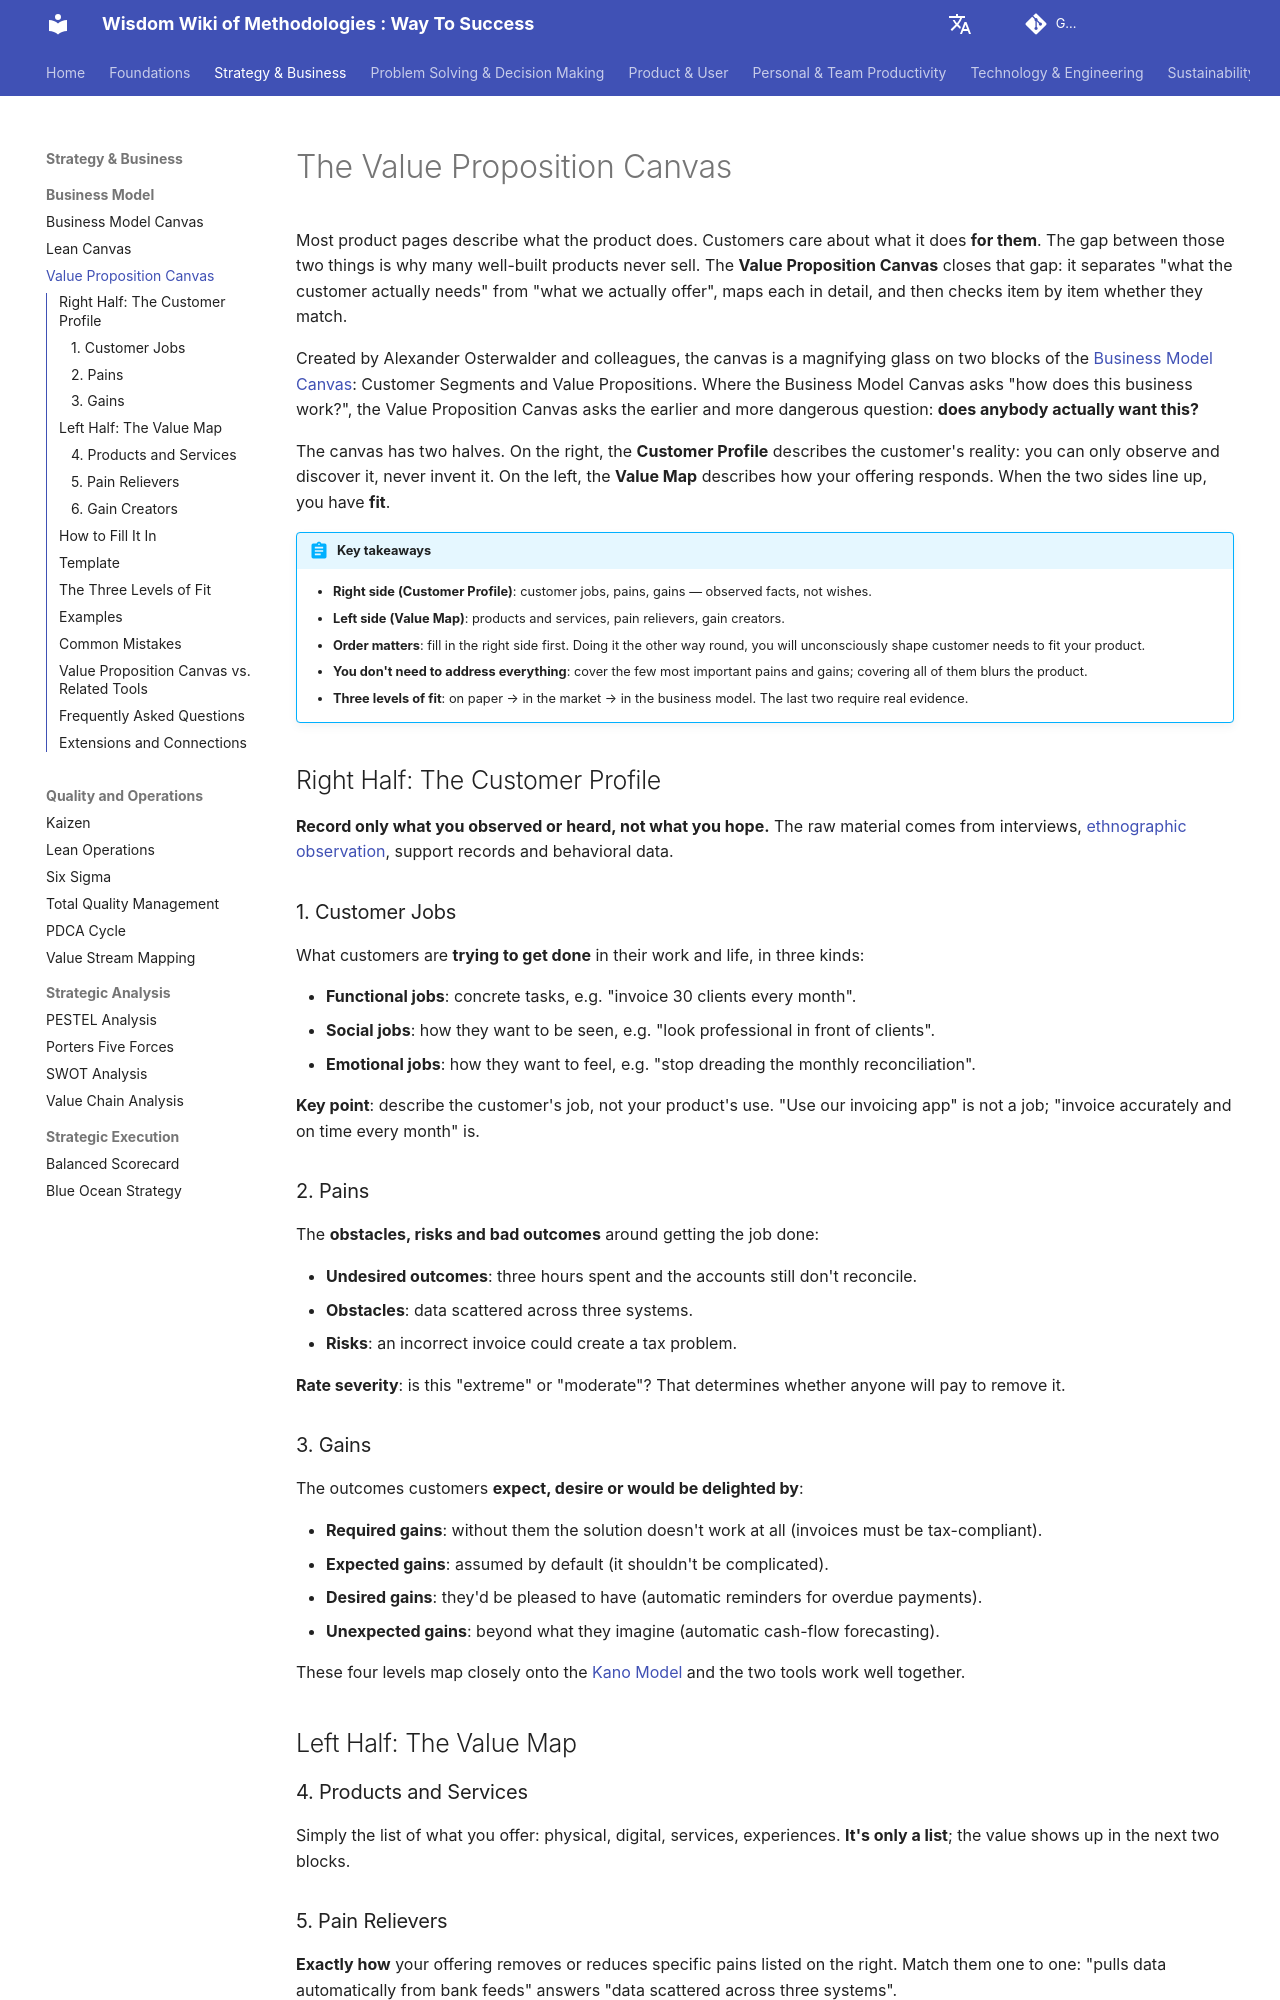

repository: mayunlei/methodologywiki · page: en/Strategy & Business/business_model/Value-Proposition-Canvas-Tutorial-en/index.html · generator: mkdocs

---
title: "Value Proposition Canvas: Six Blocks, Template and Examples"
description: "The Value Proposition Canvas maps customer jobs, pains and gains against your products, pain relievers and gain creators so you can check whether they actually fit. Learn the six blocks, the right order to fill them in, three levels of fit, a template, examples and common mistakes."
---

# The Value Proposition Canvas

Most product pages describe what the product does. Customers care about what it does **for them**. The gap between those two things is why many well-built products never sell. The **Value Proposition Canvas** closes that gap: it separates "what the customer actually needs" from "what we actually offer", maps each in detail, and then checks item by item whether they match.

Created by Alexander Osterwalder and colleagues, the canvas is a magnifying glass on two blocks of the [Business Model Canvas](Business-Model-Canvas-Tutorial-en.md): Customer Segments and Value Propositions. Where the Business Model Canvas asks "how does this business work?", the Value Proposition Canvas asks the earlier and more dangerous question: **does anybody actually want this?**

The canvas has two halves. On the right, the **Customer Profile** describes the customer's reality: you can only observe and discover it, never invent it. On the left, the **Value Map** describes how your offering responds. When the two sides line up, you have **fit**.

!!! abstract "Key takeaways"

    - **Right side (Customer Profile)**: customer jobs, pains, gains — observed facts, not wishes.
    - **Left side (Value Map)**: products and services, pain relievers, gain creators.
    - **Order matters**: fill in the right side first. Doing it the other way round, you will unconsciously shape customer needs to fit your product.
    - **You don't need to address everything**: cover the few most important pains and gains; covering all of them blurs the product.
    - **Three levels of fit**: on paper → in the market → in the business model. The last two require real evidence.

## Right Half: The Customer Profile

**Record only what you observed or heard, not what you hope.** The raw material comes from interviews, [ethnographic observation](../../Product & User/specialized_qualitative_methods/Ethnography-Tutorial-en.md), support records and behavioral data.

### 1. Customer Jobs

What customers are **trying to get done** in their work and life, in three kinds:

*   **Functional jobs**: concrete tasks, e.g. "invoice 30 clients every month".
*   **Social jobs**: how they want to be seen, e.g. "look professional in front of clients".
*   **Emotional jobs**: how they want to feel, e.g. "stop dreading the monthly reconciliation".

**Key point**: describe the customer's job, not your product's use. "Use our invoicing app" is not a job; "invoice accurately and on time every month" is.

### 2. Pains

The **obstacles, risks and bad outcomes** around getting the job done:

*   **Undesired outcomes**: three hours spent and the accounts still don't reconcile.
*   **Obstacles**: data scattered across three systems.
*   **Risks**: an incorrect invoice could create a tax problem.

**Rate severity**: is this "extreme" or "moderate"? That determines whether anyone will pay to remove it.

### 3. Gains

The outcomes customers **expect, desire or would be delighted by**:

*   **Required gains**: without them the solution doesn't work at all (invoices must be tax-compliant).
*   **Expected gains**: assumed by default (it shouldn't be complicated).
*   **Desired gains**: they'd be pleased to have (automatic reminders for overdue payments).
*   **Unexpected gains**: beyond what they imagine (automatic cash-flow forecasting).

These four levels map closely onto the [Kano Model](../../Product & User/user_research/Kano-Model-Tutorial-en.md) and the two tools work well together.

## Left Half: The Value Map
